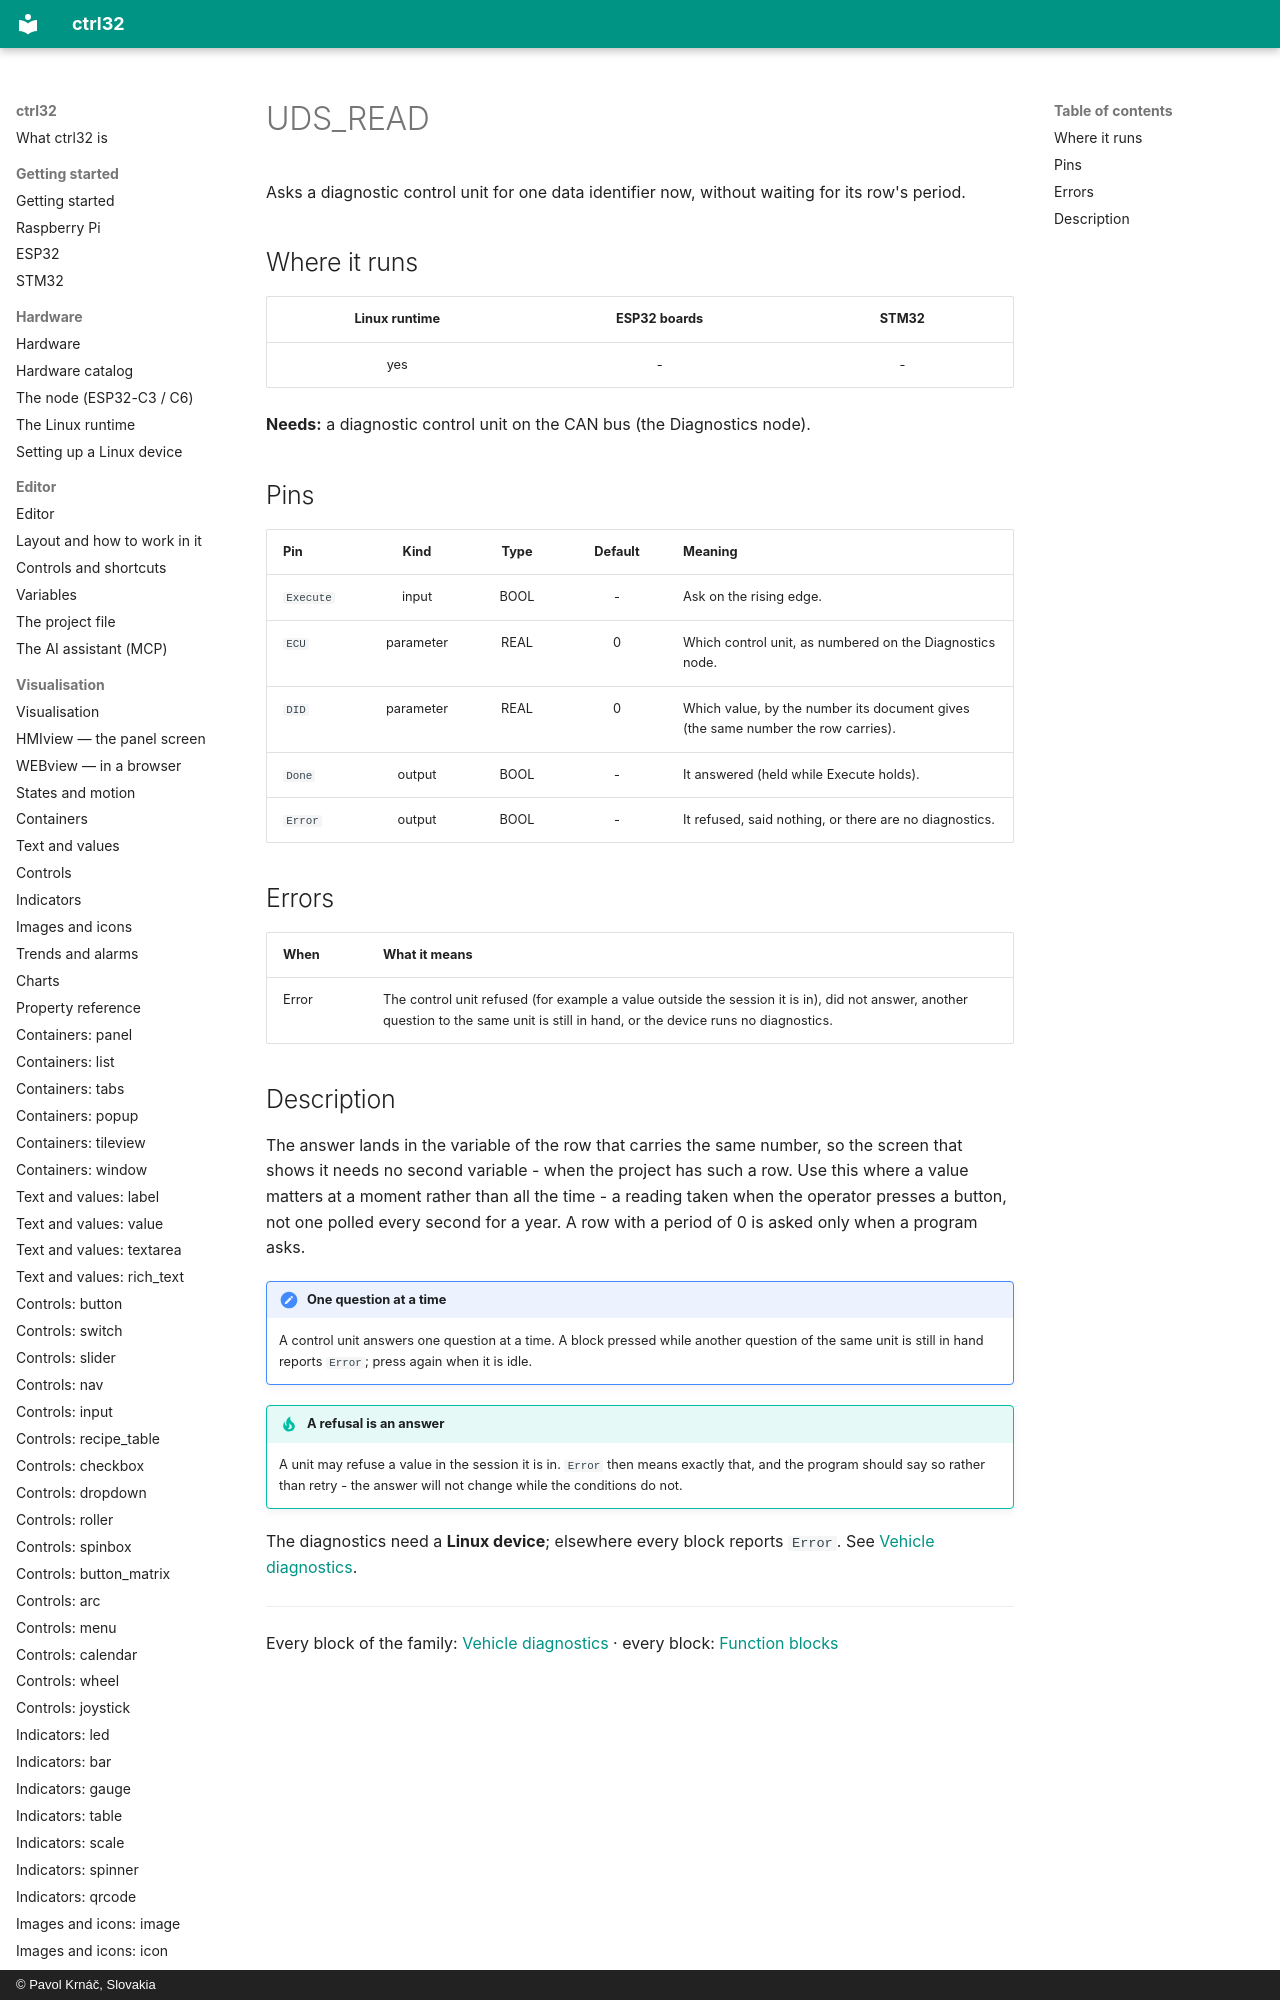

repository: ctrl32/docs · page: fb-uds_read/index.html · generator: mkdocs · copyright: © Pavol Krnáč, Slovakia

# UDS_READ

Asks a diagnostic control unit for one data identifier now, without waiting for its row's period.

## Where it runs

| Linux runtime | ESP32 boards | STM32 |
|:---:|:---:|:---:|
| yes | - | - |

**Needs:** a diagnostic control unit on the CAN bus (the Diagnostics node).
